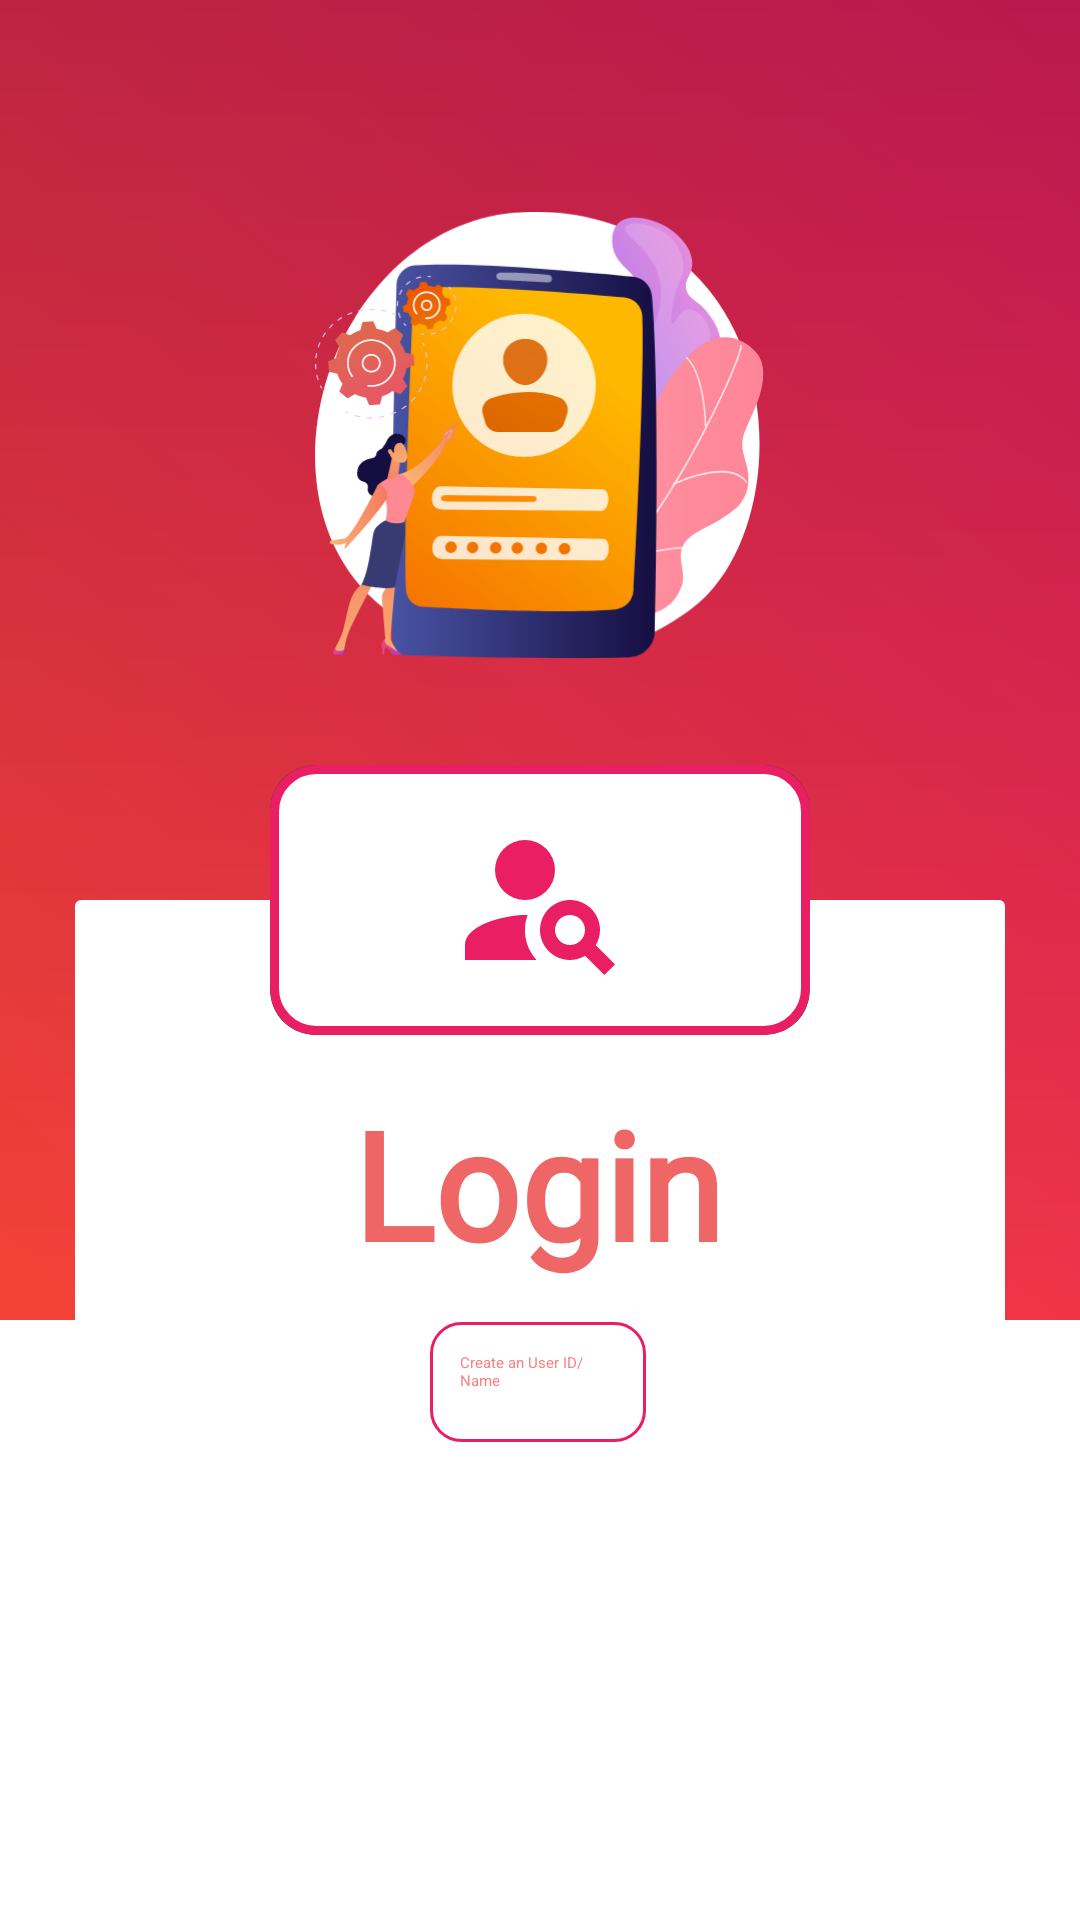

Layout XML and referenced resources for this Android screen:
<!-- AndroidManifest.xml: application theme Theme.Contact -->
<!-- res/layout/activity_login.xml -->
<?xml version="1.0" encoding="utf-8"?>
<androidx.constraintlayout.widget.ConstraintLayout xmlns:android="http://schemas.android.com/apk/res/android"
    xmlns:app="http://schemas.android.com/apk/res-auto"
    xmlns:tools="http://schemas.android.com/tools"
    android:id="@+id/main"
    android:layout_width="match_parent"
    android:layout_height="match_parent"
    tools:context=".LoginActivity"
    android:background="@color/white">

    <LinearLayout
        android:id="@+id/toplinear"
        android:orientation="vertical"
        android:layout_width="match_parent"
        android:layout_height="440dp"
        android:background="@drawable/toolbarback"
        app:layout_constraintEnd_toEndOf="parent"
        app:layout_constraintStart_toStartOf="parent"
        app:layout_constraintTop_toTopOf="parent">

    </LinearLayout>

    <ImageView
        android:id="@+id/texttview"
        android:layout_width="150dp"
        android:layout_height="150dp"
        android:layout_marginTop="70dp"
        android:src="@drawable/grouplogin"
        app:layout_constraintEnd_toEndOf="parent"
        app:layout_constraintStart_toStartOf="parent"
        app:layout_constraintTop_toTopOf="parent" />


    <androidx.cardview.widget.CardView
        android:id="@+id/cardView"
        android:layout_width="match_parent"
        android:layout_height="390dp"
        android:layout_marginStart="25dp"
        android:layout_marginTop="80dp"
        android:layout_marginEnd="25dp"
        android:outlineSpotShadowColor="#E44077"
        app:cardElevation="20dp"
        app:layout_constraintEnd_toEndOf="parent"
        app:layout_constraintStart_toStartOf="parent"
        app:layout_constraintTop_toBottomOf="@id/texttview">

        <androidx.constraintlayout.widget.ConstraintLayout
            android:layout_width="match_parent"
            android:layout_height="match_parent"
            android:background="@color/white">

            <TextView
                android:id="@+id/textVieww"
                android:layout_width="wrap_content"
                android:layout_height="wrap_content"
                android:layout_gravity="center"
                android:layout_marginTop="56dp"
                android:fontFamily="@font/ultrafont"
                android:padding="5dp"
                android:text="Login"
                android:textColor="#EF6666"
                android:textSize="50dp"
                android:textStyle="bold"
                app:layout_constraintEnd_toEndOf="parent"
                app:layout_constraintHorizontal_bias="0.497"
                app:layout_constraintStart_toStartOf="parent"
                app:layout_constraintTop_toTopOf="parent" />

            <androidx.appcompat.widget.AppCompatEditText
                android:id="@+id/etuserid"
                android:layout_width="wrap_content"
                android:layout_height="wrap_content"
                android:layout_marginTop="8dp"
                android:background="@drawable/edit_backgnd"
                android:ems="12"
                android:maxLines="3"
                android:hint="Create an User ID/Name"
                android:minHeight="40dp"
                android:padding="10dp"
                android:textColorHint="#CCF96262"
                android:textColor="#E91E63"
                app:layout_constraintEnd_toEndOf="@id/textVieww"
                app:layout_constraintStart_toStartOf="@+id/textVieww"
                app:layout_constraintTop_toBottomOf="@+id/textVieww" />

            <androidx.appcompat.widget.AppCompatButton
                android:id="@+id/loginbutton"
                android:layout_width="220dp"
                android:layout_height="wrap_content"
                android:layout_gravity="center"
                android:layout_marginBottom="36dp"
                android:background="@drawable/btnback"
                android:text="Login"
                android:textColor="@color/white"
                app:layout_constraintBottom_toBottomOf="parent"
                app:layout_constraintEnd_toEndOf="parent"
                app:layout_constraintHorizontal_bias="0.496"
                app:layout_constraintStart_toStartOf="parent" />

        </androidx.constraintlayout.widget.ConstraintLayout>

    </androidx.cardview.widget.CardView>

    <androidx.cardview.widget.CardView
        android:id="@+id/cardView2"
        android:layout_width="180dp"
        android:layout_height="90dp"
        app:cardElevation="21dp"
        app:cardCornerRadius="15dp"
        app:layout_constraintBottom_toTopOf="@+id/cardView"
        app:layout_constraintEnd_toEndOf="@id/cardView"
        app:layout_constraintStart_toStartOf="@id/cardView"
        app:layout_constraintTop_toTopOf="@id/cardView">

        <LinearLayout
            android:layout_width="match_parent"
            android:layout_height="match_parent"
            android:orientation="vertical"
            android:background="@drawable/cardback"
            android:gravity="center">

            <androidx.appcompat.widget.AppCompatImageView
                android:layout_width="match_parent"
                android:layout_height="match_parent"
                android:src="@drawable/baseline_person_search_24_2"
                android:scaleType="centerCrop"
                android:padding="60dp">

            </androidx.appcompat.widget.AppCompatImageView>
        </LinearLayout>
    </androidx.cardview.widget.CardView>


</androidx.constraintlayout.widget.ConstraintLayout>
<!-- resources referenced by this layout -->
<resources>
  <color name="white">#FFFFFFFF</color>
  <!-- drawable baseline_person_search_24_2 (drawable) -->
  <vector xmlns:android="http://schemas.android.com/apk/res/android" android:height="35dp" android:tint="#E91E63" android:viewportHeight="24" android:viewportWidth="24" android:width="35dp">
        
      <path android:fillColor="@android:color/white" android:pathData="M10,8m-4,0a4,4 0,1 1,8 0a4,4 0,1 1,-8 0"/>
        
      <path android:fillColor="@android:color/white" android:pathData="M10.35,14.01C7.62,13.91 2,15.27 2,18v2h9.54C9.07,17.24 10.31,14.11 10.35,14.01z"/>
        
      <path android:fillColor="@android:color/white" android:pathData="M19.43,18.02C19.79,17.43 20,16.74 20,16c0,-2.21 -1.79,-4 -4,-4s-4,1.79 -4,4c0,2.21 1.79,4 4,4c0.74,0 1.43,-0.22 2.02,-0.57L20.59,22L22,20.59L19.43,18.02zM16,18c-1.1,0 -2,-0.9 -2,-2c0,-1.1 0.9,-2 2,-2s2,0.9 2,2C18,17.1 17.1,18 16,18z"/>
      
  </vector>
  <!-- drawable btnback (drawable) -->
  <layer-list xmlns:android="http://schemas.android.com/apk/res/android">
  
      
      <item>
          <shape xmlns:android="http://schemas.android.com/apk/res/android"
              android:shape="rectangle">
              <gradient
                  android:startColor="#F44336"
                  android:endColor="#E91E63"
                  android:angle="45" />
  
              <corners
                  android:radius="15sp" />
          </shape>
      </item>
  
      
      <item>
          <shape android:shape="rectangle">
              <gradient
                  android:startColor="#00000000"
                  android:endColor="#33000000"
                  android:angle="90" />
  
              <corners
                  android:radius="15sp" />
          </shape>
      </item>
  
  </layer-list>
  <!-- drawable cardback (drawable) -->
  <?xml version="1.0" encoding="utf-8"?>
  <shape xmlns:android="http://schemas.android.com/apk/res/android">
  
      <stroke
          android:color="#E91E63"
          android:width="3dp">
      </stroke>
  
      <solid
          android:color="@color/white" />
  
      <corners
          android:radius="14dp"/>
  
  </shape>
  <!-- drawable edit_backgnd (drawable) -->
  <?xml version="1.0" encoding="utf-8"?>
  <shape xmlns:android="http://schemas.android.com/apk/res/android">
  
      <stroke
          android:color="#E91E63"
          android:width="1dp"
          />
      <corners
          android:radius="10dp"
          />
  
  </shape>
  <!-- drawable grouplogin: vector/xml drawable (drawable, 37675 chars, omitted) -->
  <!-- drawable toolbarback (drawable) -->
  <layer-list xmlns:android="http://schemas.android.com/apk/res/android">
  
      
      <item>
          <shape xmlns:android="http://schemas.android.com/apk/res/android"
              android:shape="rectangle">
              <gradient
                  android:startColor="#F44336"
                  android:endColor="#E91E63"
                  android:angle="45" />
          </shape>
      </item>
  
      
      <item>
          <shape android:shape="rectangle">
              <gradient
                  android:startColor="#00000000"
                  android:endColor="#33000000"
                  android:angle="90" />
          </shape>
      </item>
  
  </layer-list>
  <style name="Theme.Contact" parent="Base.Theme.Contact">
      
      <item name="android:navigationBarColor">@android:color/transparent</item>
      <item name="android:statusBarColor">@android:color/transparent</item>
      <item name="android:windowLightStatusBar">?attr/isLightTheme</item>
    </style>
</resources>
